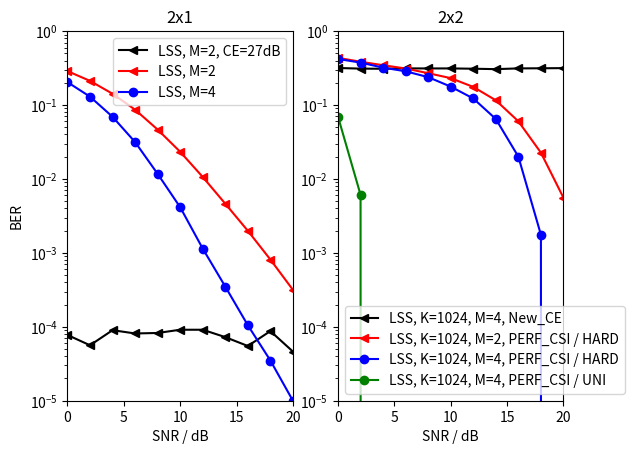

Recreate this plot in Python.
# All Rights Reserved.
# Author: Manuel Roth.
#
# Unless required by applicable law or agreed to in writing, software
# distributed under the GNU General Public License v3.0 is distributed on an "AS IS"
# BASIS, WITHOUT WARRANTIES OR CONDITIONS OF ANY KIND, either express or implied.
# See the License for the specific language governing permissions and
# limitations under the License.

"""
Create BER/SNR plots using a list of calculated points.

"""


import numpy as np
import matplotlib.pyplot as plt


# Testing the 2x1 transmission scheme.

points2x1_2_ce = [7.75e-05, 5.625e-05, 9e-05, 8.125e-05, 8.25e-05, 9.125e-05, 9.125e-05, 7.25e-05, 5.5e-05, 8.75e-05, 4.625e-05]

points2x1_2 = [0.28773625, 0.21225625, 0.14205375, 0.08651625, 0.04656, 0.0232975, 0.01064, 0.00462625, 0.00199, 0.0008125, 0.00031625]

points2x1_4 = [0.20399875, 0.12980875, 0.06934875, 0.03154375, 0.01171875, 0.004145, 0.0011425, 0.00035, 0.000105, 3.5e-05, 1e-05]

# Testing the 2x2 transmission scheme.
#
points2x2_2_ce = [0.43369140625, 0.39375, 0.347998046875, 0.31005859375, 0.2572265625, 0.21298828125, 0.16875, 0.11806640625, 0.06337890625, 0.02763671875, 0.0078125]
#
points2x2_2_hard = [0.434716796875, 0.385205078125, 0.345654296875, 0.311962890625, 0.269580078125, 0.23115234375, 0.17578125, 0.11591796875, 0.06025390625, 0.02265625, 0.00556640625]
#
points2x2_4_ce = [0.317138671875, 0.3109375, 0.3095703125, 0.31328125, 0.312646484375, 0.312890625, 0.310009765625, 0.30595703125, 0.3130859375, 0.3142578125, 0.3158203125]

points2x2_4_hard = [0.419873046875, 0.375244140625, 0.320458984375, 0.286181640625, 0.23837890625, 0.17744140625, 0.12265625, 0.06474609375, 0.02001953125, 0.0017578125, 0.0]
#
points2x2_4 = [0.069580078125, 0.006103515625, 0.0, 0.0, 0.0, 0.0, 0.0, 0.0, 0.0, 0.0, 0.0]

# BER is measured for the following SNRs.
steps = np.arange(0, 22, 2)

# Plot the results in a BER over SNR plot.
plt.figure(1)
plt.subplot(121)
plt.title('2x1')
plt.plot(steps, points2x1_2_ce, 'k-<', label='LSS, M=2, CE=27dB')
plt.plot(steps, points2x1_2, 'r-<', label='LSS, M=2')
plt.plot(steps, points2x1_4, 'b-o', label='LSS, M=4')
plt.axis([0, 20, 0.00001, 1])
plt.xlabel('SNR / dB')
plt.ylabel('BER')
plt.yscale('log')
plt.legend()
plt.subplot(122)
plt.title('2x2')
plt.plot(steps, points2x2_4_ce, 'k-<', label='LSS, K=1024, M=4, New_CE')
plt.plot(steps, points2x2_2_hard, 'r-<', label='LSS, K=1024, M=2, PERF_CSI / HARD')
plt.plot(steps, points2x2_4_hard, 'b-o', label='LSS, K=1024, M=4, PERF_CSI / HARD')
plt.plot(steps, points2x2_4, 'g-o', label='LSS, K=1024, M=4, PERF_CSI / UNI')
plt.axis([0, 20, 0.00001, 1])
plt.xlabel('SNR / dB')
plt.yscale('log')
plt.legend()
plt.show()
